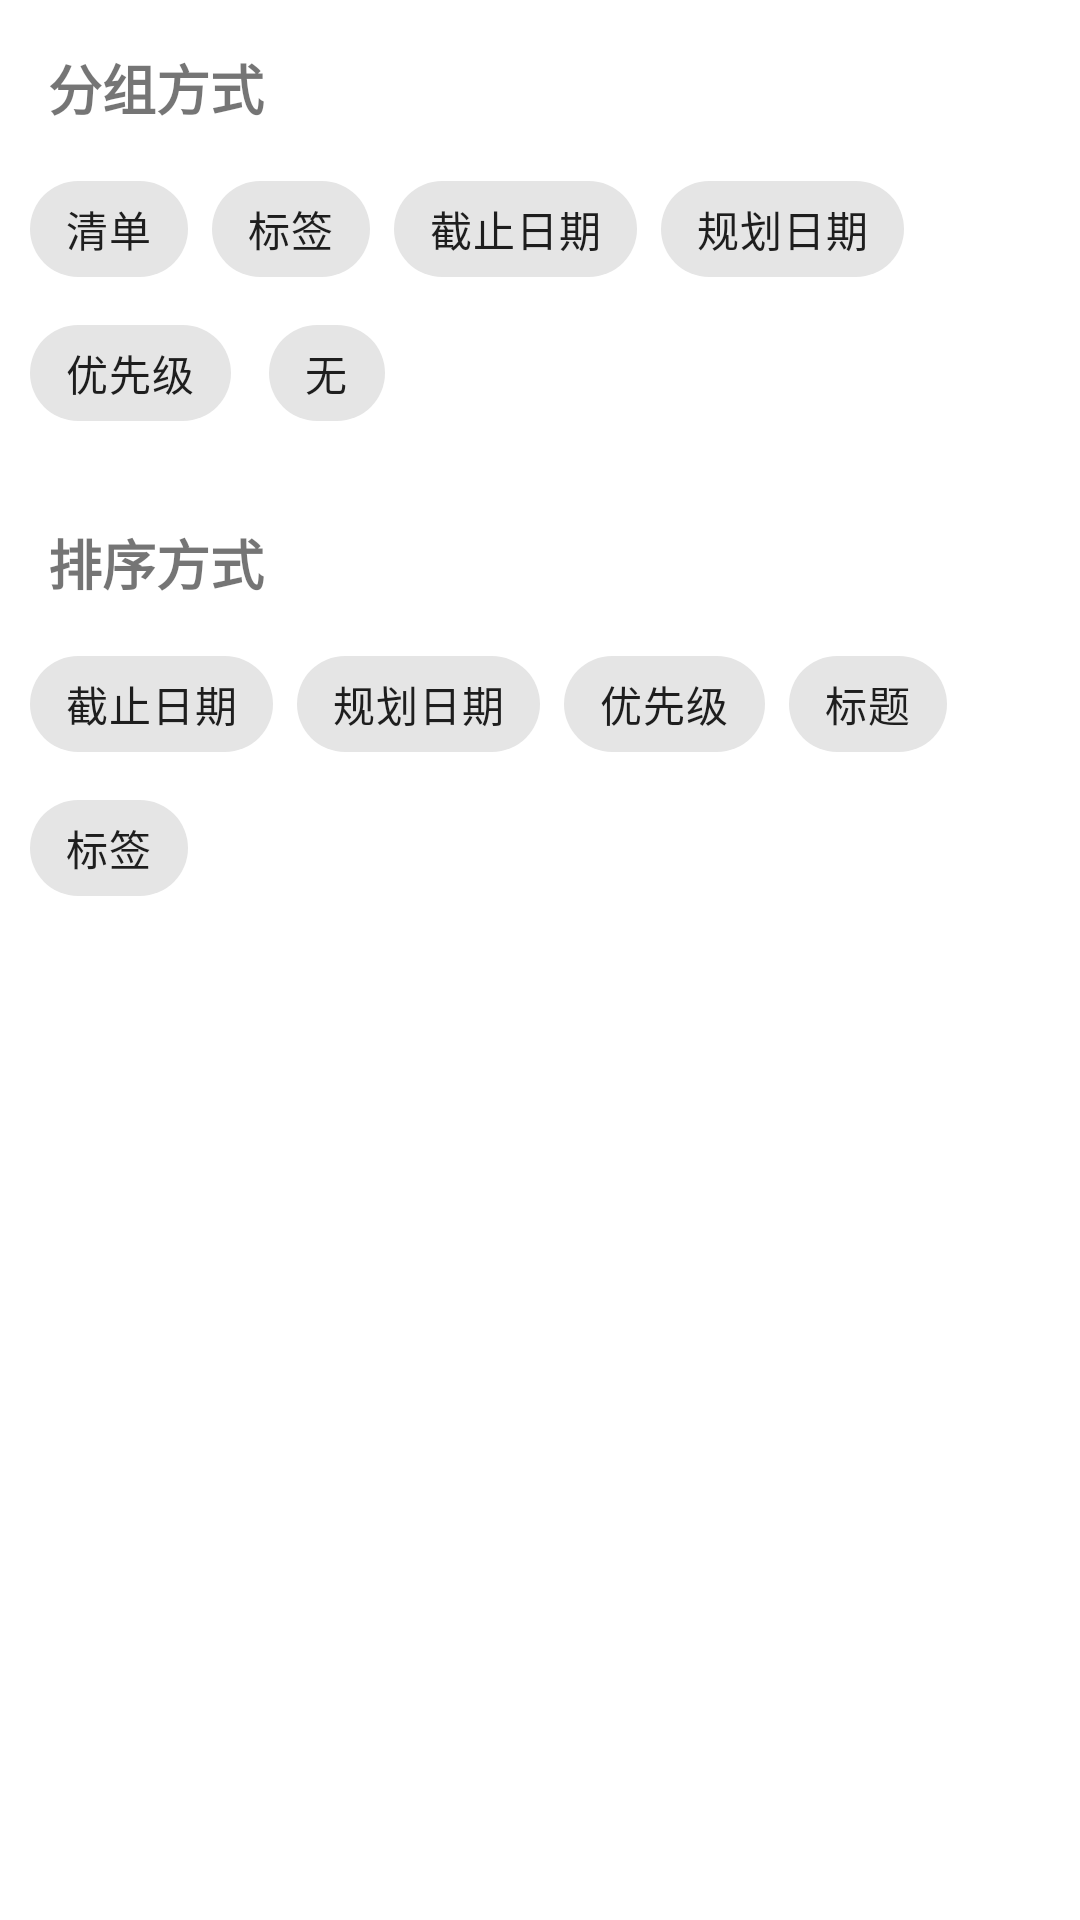

Reconstruct the res/layout file that produces this screen, plus the resources it refers to.
<!-- AndroidManifest.xml: application theme Theme.MyTodo -->
<!-- res/layout/bottom_sheet_layout.xml -->
<LinearLayout xmlns:android="http://schemas.android.com/apk/res/android"
    android:layout_width="match_parent"
    android:layout_height="wrap_content"
    android:orientation="vertical">

    
    <TextView
        android:layout_width="wrap_content"
        android:layout_height="wrap_content"
        android:text="@string/group_by"
        android:textSize="18sp"
        android:textStyle="bold"
        android:layout_marginStart="16dp"
        android:layout_marginTop="16dp" />

    
    <com.google.android.material.chip.ChipGroup
        android:id="@+id/chipGroupGroupBy"
        android:layout_width="match_parent"
        android:layout_height="wrap_content"
        android:layout_margin="10dp"
        android:orientation="horizontal">

        <com.google.android.material.chip.Chip
            android:id="@+id/chipList"
            style="@style/Widget.MaterialComponents.Chip.Choice"
            android:layout_width="wrap_content"
            android:layout_height="wrap_content"
            android:text="@string/list" />

        <com.google.android.material.chip.Chip
            android:id="@+id/chipTag"
            style="@style/Widget.MaterialComponents.Chip.Choice"
            android:layout_width="wrap_content"
            android:layout_height="wrap_content"
            android:text="@string/tag" />

        <com.google.android.material.chip.Chip
            android:id="@+id/chipDueDate"
            style="@style/Widget.MaterialComponents.Chip.Choice"
            android:layout_width="wrap_content"
            android:layout_height="wrap_content"
            android:text="@string/due_date" />

        <com.google.android.material.chip.Chip
            android:id="@+id/chipExceptedDate"
            style="@style/Widget.MaterialComponents.Chip.Choice"
            android:layout_width="wrap_content"
            android:layout_height="wrap_content"
            android:text="@string/excepted_date" />

        <com.google.android.material.chip.Chip
            android:id="@+id/chipPriority"
            style="@style/Widget.MaterialComponents.Chip.Choice"
            android:layout_width="wrap_content"
            android:layout_height="wrap_content"
            android:text="@string/priority" />

        <com.google.android.material.chip.Chip
            android:id="@+id/chipNone"
            style="@style/Widget.MaterialComponents.Chip.Choice"
            android:layout_width="wrap_content"
            android:layout_height="wrap_content"
            android:text="@string/none" />
    </com.google.android.material.chip.ChipGroup>

    
    <TextView
        android:layout_width="wrap_content"
        android:layout_height="wrap_content"
        android:text="@string/sort_by"
        android:textSize="18sp"
        android:textStyle="bold"
        android:layout_marginStart="16dp"
        android:layout_marginTop="16dp" />

    
    <com.google.android.material.chip.ChipGroup
        android:id="@+id/chipGroupSortBy"
        android:layout_width="match_parent"
        android:layout_height="wrap_content"
        android:layout_margin="10dp"
        android:orientation="horizontal">

        <com.google.android.material.chip.Chip
            style="@style/Widget.MaterialComponents.Chip.Choice"
            android:layout_width="wrap_content"
            android:layout_height="wrap_content"
            android:text="@string/due_date" />

        <com.google.android.material.chip.Chip
            style="@style/Widget.MaterialComponents.Chip.Choice"
            android:layout_width="wrap_content"
            android:layout_height="wrap_content"
            android:text="@string/excepted_date" />

        <com.google.android.material.chip.Chip
            style="@style/Widget.MaterialComponents.Chip.Choice"
            android:layout_width="wrap_content"
            android:layout_height="wrap_content"
            android:text="@string/priority" />

        <com.google.android.material.chip.Chip
            android:id="@+id/chipTitle"
            style="@style/Widget.MaterialComponents.Chip.Choice"
            android:layout_width="wrap_content"
            android:layout_height="wrap_content"
            android:text="@string/title" />

        <com.google.android.material.chip.Chip
            android:id="@+id/chipTagSort"
            style="@style/Widget.MaterialComponents.Chip.Choice"
            android:layout_width="wrap_content"
            android:layout_height="wrap_content"
            android:text="@string/tag" />
    </com.google.android.material.chip.ChipGroup>
</LinearLayout>
<!-- resources referenced by this layout -->
<resources>
  <string name="due_date">截止日期</string>
  <string name="excepted_date">规划日期</string>
  <string name="group_by">分组方式</string>
  <string name="list">清单</string>
  <string name="none">无</string>
  <string name="priority">优先级</string>
  <string name="sort_by">排序方式</string>
  <string name="tag">标签</string>
  <string name="title">标题</string>
  <style name="Theme.MyTodo" parent="Theme.MaterialComponents.DayNight.DarkActionBar">
          
          <item name="colorPrimary">@color/purple_500</item>
          <item name="colorPrimaryVariant">@color/purple_700</item>
          <item name="colorOnPrimary">@color/white</item>
          
          <item name="colorSecondary">@color/teal_200</item>
          <item name="colorSecondaryVariant">@color/teal_700</item>
          <item name="colorOnSecondary">@color/black</item>
          
          <item name="android:statusBarColor">?attr/colorPrimaryVariant</item>
          
      </style>
  <color name="purple_500">#FF6200EE</color>
  <color name="purple_700">#FF3700B3</color>
  <color name="white">#FFFFFFFF</color>
  <color name="teal_200">#FF03DAC5</color>
  <color name="teal_700">#FF018786</color>
  <color name="black">#FF000000</color>
</resources>
